2-way image classification set "combined_data" from GitHub (CalvinTChi/CS280_Project); label vocabulary: cancer, not cancer.

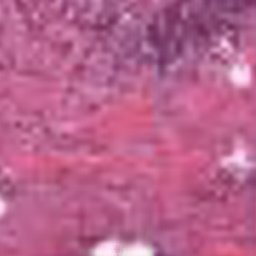
Label: cancer

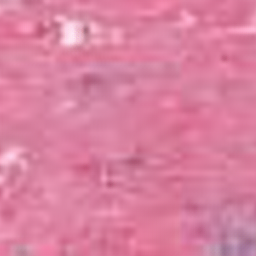
Label: not cancer

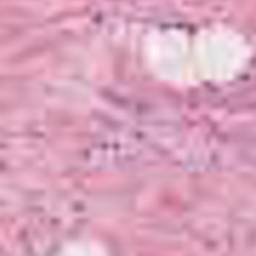
Label: not cancer

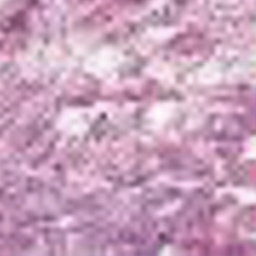
Label: cancer

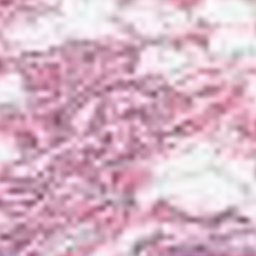
Label: not cancer

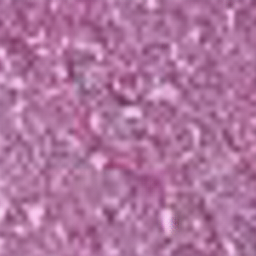
Label: cancer
